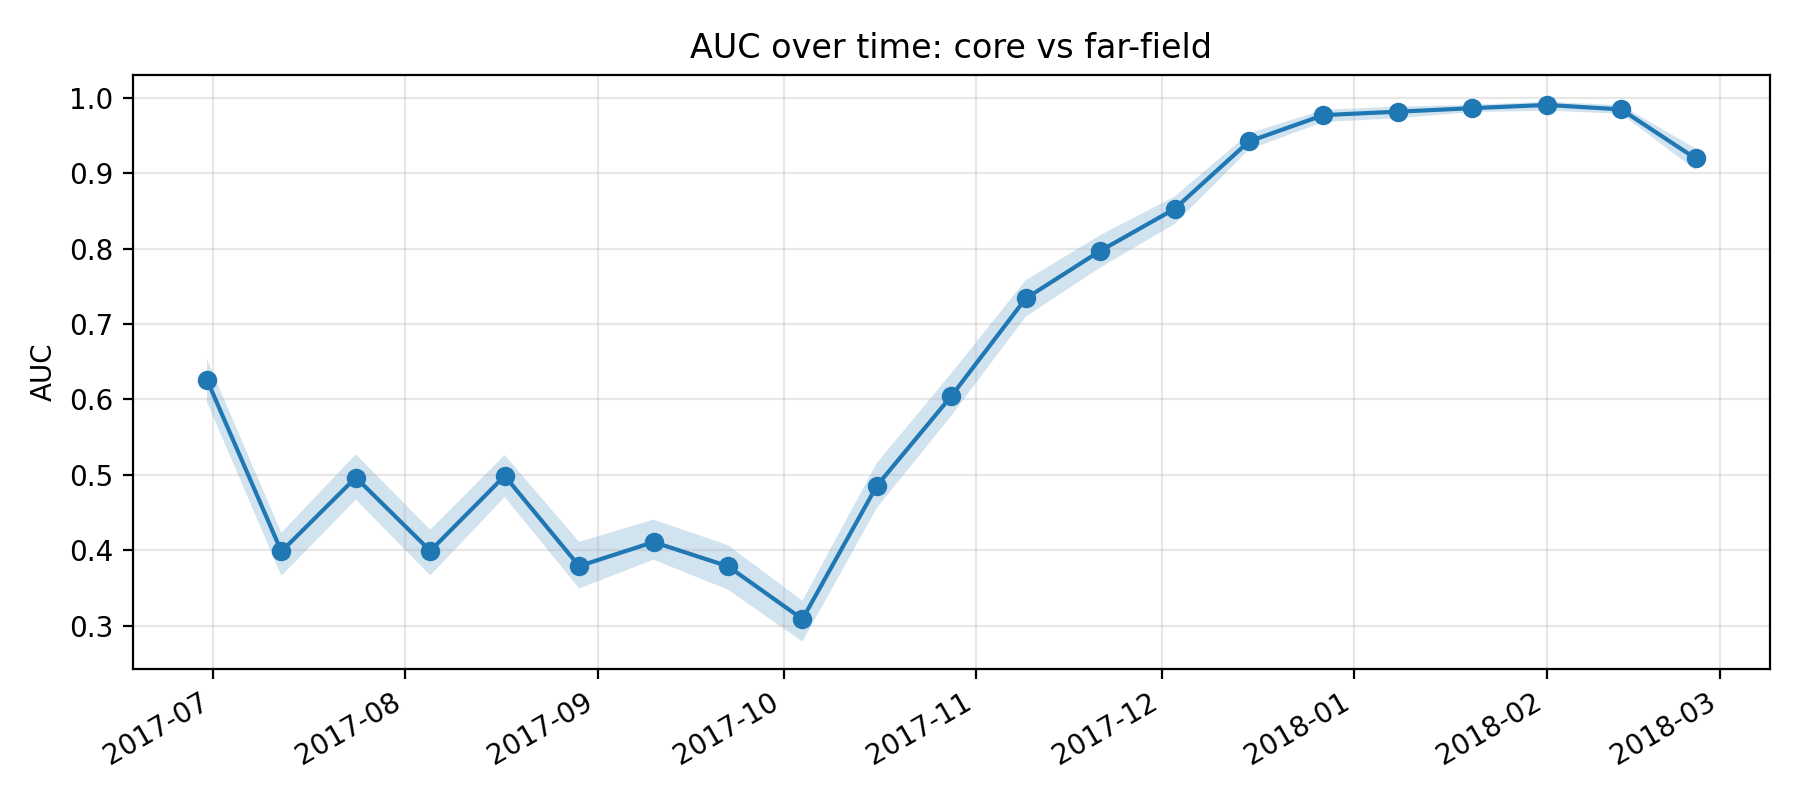

The data file committed next to this chart (first rows):
k, epoch_col, epoch_date, auc, auc_ci_lo, auc_ci_hi, is_near_event_window
11, D20170630, 2017-06-30, 0.6259, 0.5963, 0.6532, 0
12, D20170712, 2017-07-12, 0.3983, 0.3659, 0.4231, 0
13, D20170724, 2017-07-24, 0.4964, 0.467, 0.5272, 0
14, D20170805, 2017-08-05, 0.3991, 0.3665, 0.4271, 0
15, D20170817, 2017-08-17, 0.4985, 0.4705, 0.5262, 0
16, D20170829, 2017-08-29, 0.3789, 0.3493, 0.411, 0
17, D20170910, 2017-09-10, 0.4107, 0.3874, 0.4406, 0
18, D20170922, 2017-09-22, 0.3786, 0.3475, 0.4066, 0
19, D20171004, 2017-10-04, 0.3085, 0.2788, 0.333, 0
20, D20171016, 2017-10-16, 0.4854, 0.456, 0.5157, 0
21, D20171028, 2017-10-28, 0.6043, 0.5782, 0.6345, 0
22, D20171109, 2017-11-09, 0.7338, 0.7096, 0.7581, 0
23, D20171121, 2017-11-21, 0.7968, 0.7747, 0.8177, 0
24, D20171203, 2017-12-03, 0.8525, 0.8324, 0.8689, 0
25, D20171215, 2017-12-15, 0.942, 0.9314, 0.9527, 0
26, D20171227, 2017-12-27, 0.977, 0.9677, 0.984, 1
27, D20180108, 2018-01-08, 0.9815, 0.9729, 0.9882, 1
28, D20180120, 2018-01-20, 0.9862, 0.9808, 0.9907, 1
29, D20180201, 2018-02-01, 0.9904, 0.9829, 0.9948, 1
30, D20180213, 2018-02-13, 0.9845, 0.9787, 0.99, 1
31, D20180225, 2018-02-25, 0.9195, 0.9041, 0.9328, 0
